Image classification data set "Durian_Leaf_Diseases" (tmai110605/DurianLeafDisease on GitHub). Class labels (5): algal, allocaridara attack, blight, healthy, phomopsis.

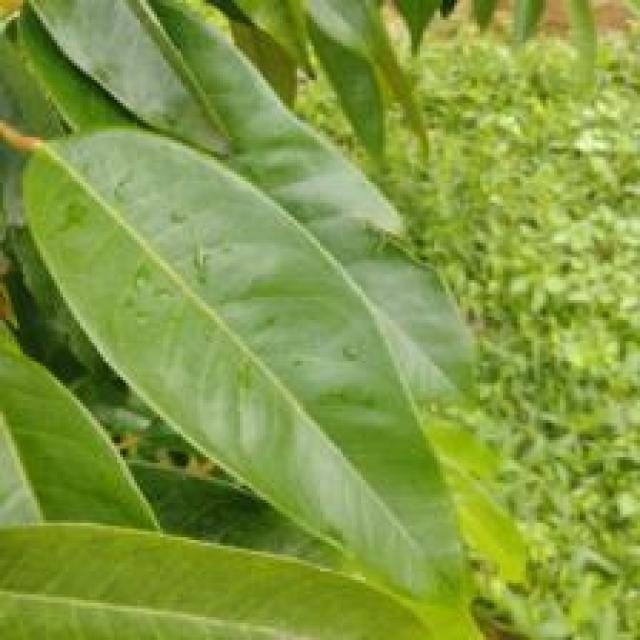
Label: healthy

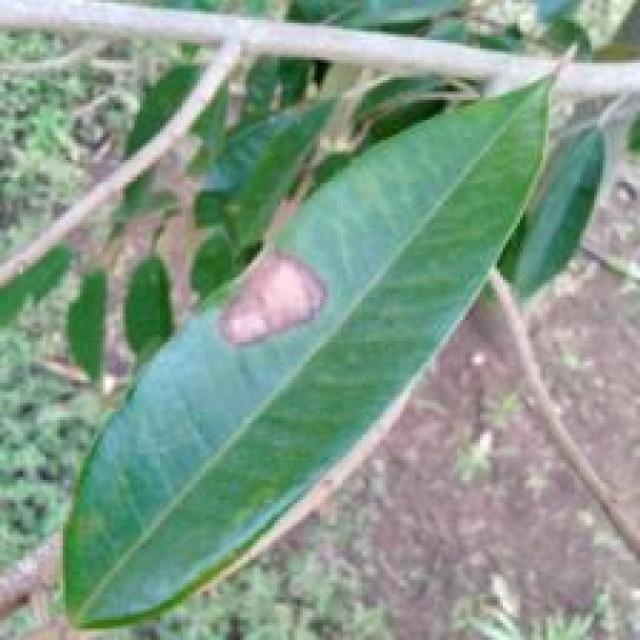
Label: blight

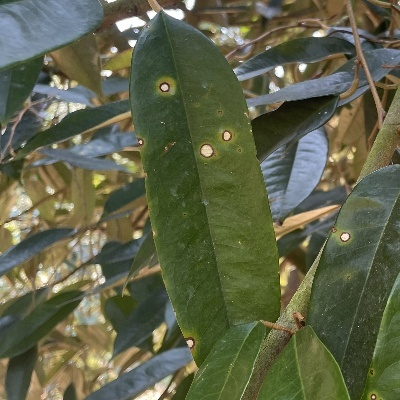
Label: phomopsis

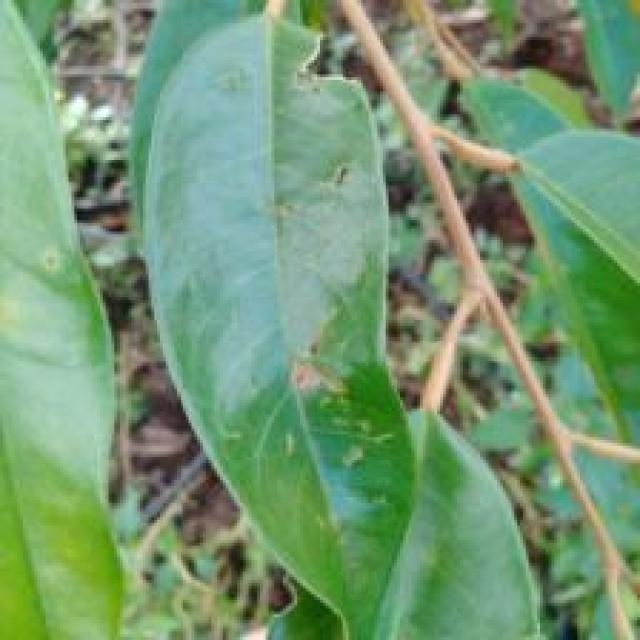
Label: allocaridara attack

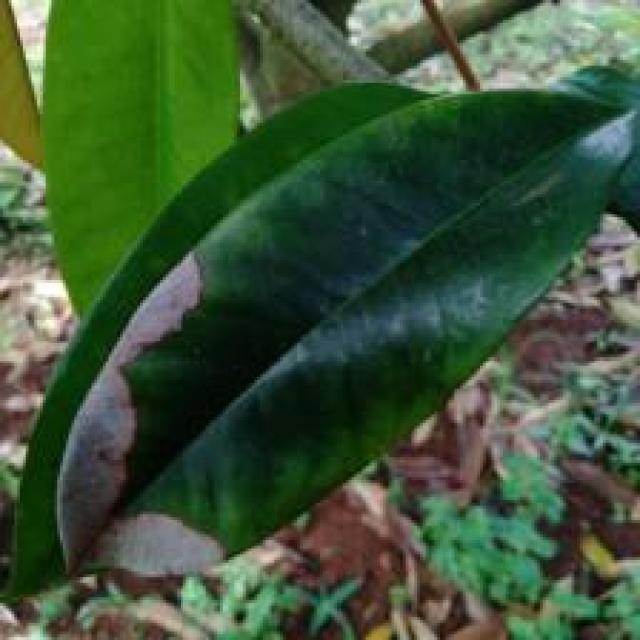
Label: blight

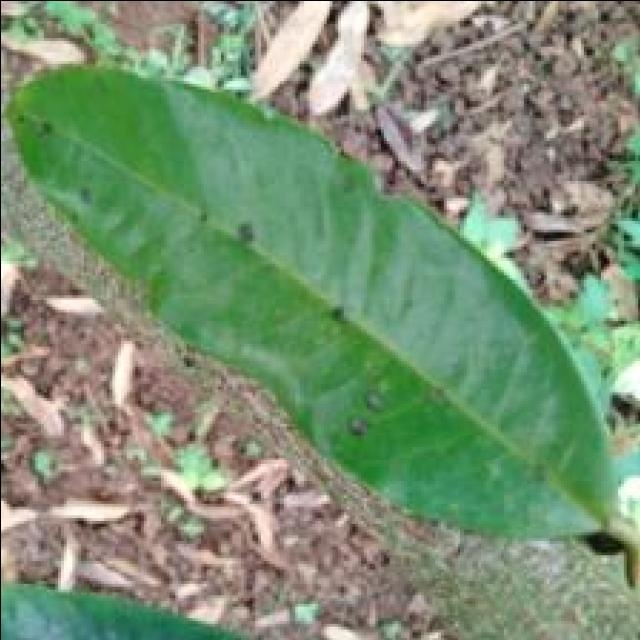
Label: algal
